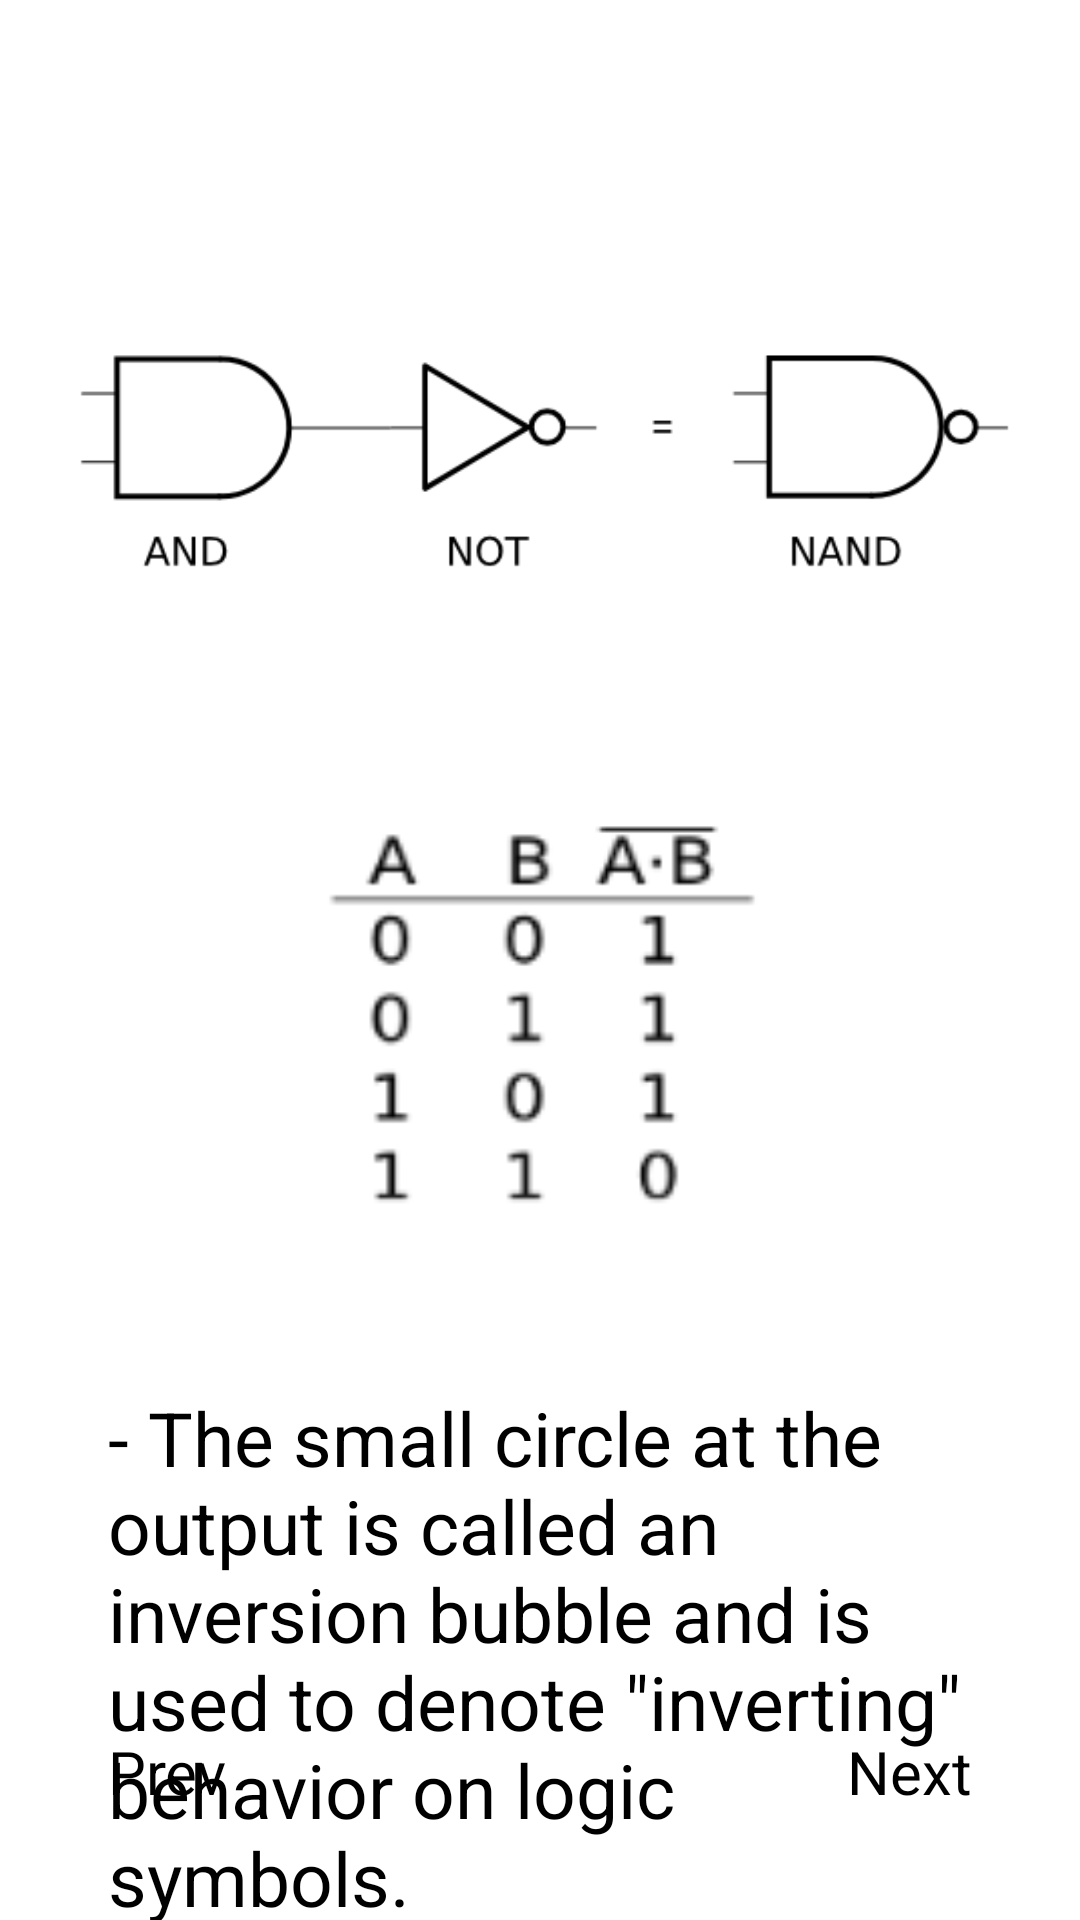

This screen was rendered from an Android layout file. Write that file and the resources it references.
<!-- AndroidManifest.xml: application theme Theme.FYP -->
<!-- res/layout/activity_crash_course_logic_topic4.xml -->
<?xml version="1.0" encoding="utf-8"?>
<androidx.constraintlayout.widget.ConstraintLayout xmlns:android="http://schemas.android.com/apk/res/android"
    xmlns:app="http://schemas.android.com/apk/res-auto"
    xmlns:tools="http://schemas.android.com/tools"
    android:layout_width="match_parent"
    android:layout_height="match_parent"
    tools:context=".CrashCourseLogicTopic4">

    <ImageView
        android:id="@+id/back_button"
        android:layout_width="26sp"
        android:layout_height="26sp"
        android:layout_margin="20sp"
        android:clickable="true"
        android:src="@drawable/ic_arrow_back"
        app:layout_constraintStart_toStartOf="parent"
        app:layout_constraintTop_toTopOf="parent"
        tools:ignore="SpeakableTextPresentCheck,TouchTargetSizeCheck" />

    <ProgressBar
        android:id="@+id/progressBar"
        style="?android:attr/progressBarStyleHorizontal"
        android:layout_width="match_parent"
        android:progress="1"
        android:layout_height="wrap_content"
        android:layout_margin="20sp"
        android:gravity="center"
        android:padding="16dp"
        app:layout_constraintBottom_toTopOf="@id/next_page"
        app:layout_constraintEnd_toEndOf="parent"
        app:layout_constraintStart_toStartOf="parent"
        app:layout_constraintTop_toBottomOf="@id/lv_notes" />

    <Button
        android:id="@+id/next_page"
        android:layout_width="wrap_content"
        android:layout_height="wrap_content"
        android:clickable="true"
        android:gravity="center"
        android:padding="16dp"
        android:text="@string/next_page"
        android:layout_margin="20sp"
        android:textSize="20sp"
        app:layout_constraintBottom_toBottomOf="parent"
        app:layout_constraintEnd_toEndOf="parent" />

    <Button
        android:id="@+id/prev_page"
        android:layout_width="wrap_content"
        android:layout_height="wrap_content"
        android:clickable="true"
        android:gravity="center"
        android:padding="16dp"
        android:text="@string/previous_page"
        android:layout_margin="20sp"
        android:textSize="20sp"
        app:layout_constraintBottom_toBottomOf="parent"
        app:layout_constraintStart_toStartOf="parent" />

    <TextView
        android:id="@+id/logic_operations_NAND"
        android:layout_width="wrap_content"
        android:layout_height="wrap_content"
        android:padding="20sp"
        android:layout_margin="10dp"
        android:gravity="center"
        android:text="@string/nand"
        android:textColor="@color/orange_red"
        android:textSize="30sp"
        android:textStyle="bold"
        app:layout_constraintStart_toStartOf="parent"
        app:layout_constraintEnd_toEndOf="parent"
        app:layout_constraintTop_toBottomOf="@id/back_button"/>

    <LinearLayout
        android:id="@+id/lv_notes"
        android:layout_width="match_parent"
        android:layout_height="wrap_content"
        android:orientation="vertical"
        android:gravity="center"
        android:padding="16dp"
        app:layout_constraintTop_toBottomOf="@id/logic_operations_NAND"
        app:layout_constraintBottom_toTopOf="@id/next_page">

        <ImageView
            android:id="@+id/nand_image"
            android:layout_width="match_parent"
            android:layout_height="180dp"
            android:contentDescription="NAND image"
            android:gravity="center"
            android:padding="5sp"
            android:src="@drawable/nand" />

        <ImageView
            android:id="@+id/nandtt_image"
            android:layout_width="200dp"
            android:layout_height="200dp"
            android:contentDescription="NAND truthtable"
            android:gravity="center"
            android:padding="10sp"
            android:src="@drawable/nandtt" />

        <TextView
            android:id="@+id/logic_operations_NAND_explanation"
            android:layout_width="wrap_content"
            android:layout_height="wrap_content"
            android:padding="10sp"
            android:layout_margin="10dp"
            android:text="@string/logic_operations_NAND_explanation"
            android:textAlignment="textStart"
            android:textSize="25sp" />

    </LinearLayout>

</androidx.constraintlayout.widget.ConstraintLayout>
<!-- resources referenced by this layout -->
<resources>
  <color name="orange_red">#FF4500</color>
  <!-- drawable nand: png bitmap (drawable, 8431 bytes) -->
  <!-- drawable nandtt: png bitmap (drawable, 3800 bytes) -->
  <string name="logic_operations_NAND_explanation">- The small circle at the output is called an inversion bubble and is used to denote \"inverting\" behavior on logic symbols.\n-A NAND gate (short for NOT-AND) is the same as AND followed by NOT.\n -The truth table for NAND is the opposite of AND.</string>
  <string name="nand">\nNAND</string>
  <string name="next_page">Next</string>
  <string name="previous_page">Prev</string>
</resources>
